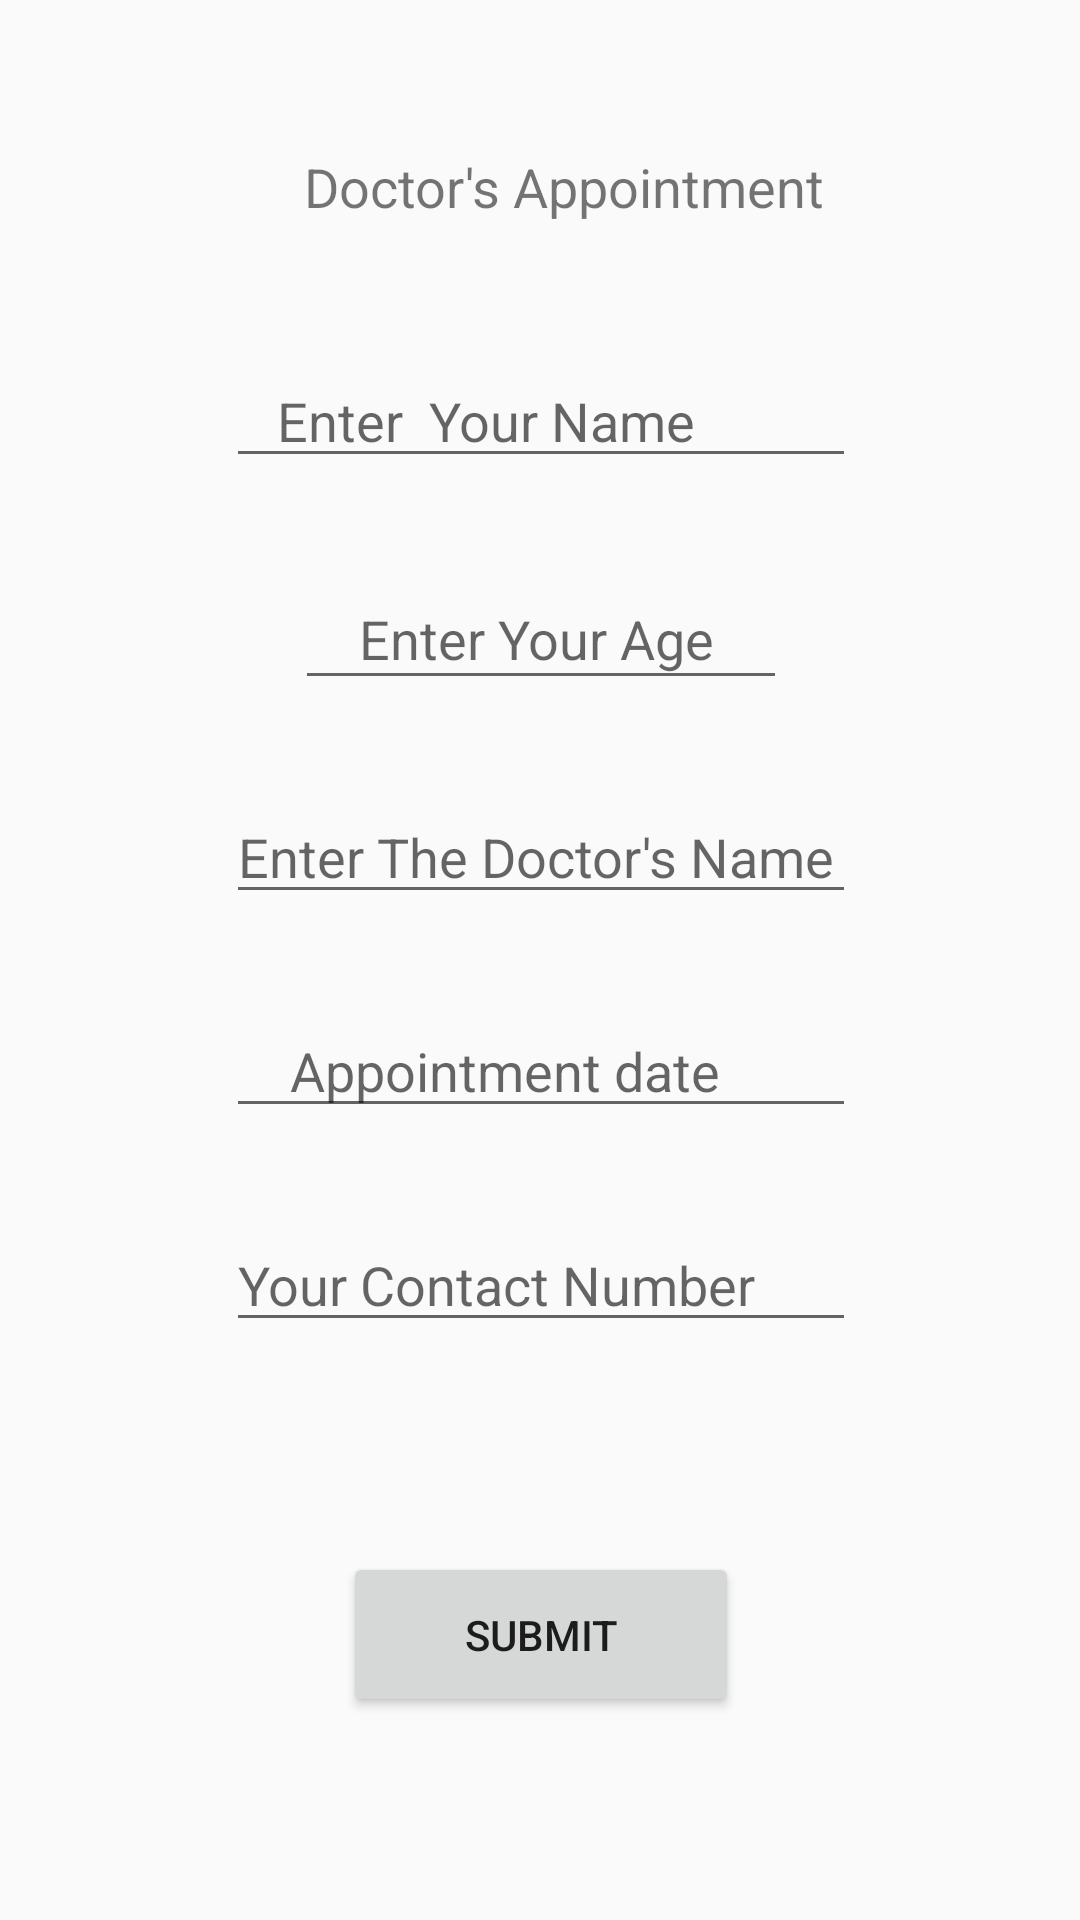

Android layout source for this screen:
<!-- AndroidManifest.xml: application theme AppTheme -->
<!-- res/layout/activity_info.xml -->
<?xml version="1.0" encoding="utf-8"?>
<androidx.constraintlayout.widget.ConstraintLayout xmlns:android="http://schemas.android.com/apk/res/android"
    xmlns:app="http://schemas.android.com/apk/res-auto"
    xmlns:tools="http://schemas.android.com/tools"
    android:id="@+id/Submit"
    android:layout_width="match_parent"
    android:layout_height="match_parent"
    tools:context=".MainActivity">


    <TextView
        android:id="@+id/textView3"
        android:layout_width="227dp"
        android:layout_height="38dp"
        android:layout_alignParentStart="true"
        android:layout_alignParentTop="true"
        android:layout_alignParentEnd="true"
        android:layout_marginTop="50dp"
        android:text="        Doctor's Appointment "
        android:textSize="18sp"
        app:layout_constraintEnd_toEndOf="parent"
        app:layout_constraintStart_toStartOf="parent"
        app:layout_constraintTop_toTopOf="parent" />

    <EditText
        android:id="@+id/edtTxtFullName"
        android:layout_width="wrap_content"
        android:layout_height="wrap_content"
        android:layout_marginTop="30dp"
        android:ems="10"
        android:hint="   Enter  Your Name"
        android:inputType="textPersonName"
        app:layout_constraintEnd_toEndOf="@+id/textView3"
        app:layout_constraintStart_toStartOf="@+id/textView3"
        app:layout_constraintTop_toBottomOf="@+id/textView3" />

    <EditText
        android:id="@+id/edtTxtAge"
        android:layout_width="164dp"
        android:layout_height="44dp"
        android:layout_marginTop="30dp"
        android:ems="10"
        android:hint="    Enter Your Age"
        android:inputType="textPersonName"
        app:layout_constraintEnd_toEndOf="@+id/edtTxtFullName"
        app:layout_constraintStart_toStartOf="@+id/edtTxtFullName"
        app:layout_constraintTop_toBottomOf="@+id/edtTxtFullName" />

    <EditText
        android:id="@+id/etdTxtDoctorName"
        android:layout_width="wrap_content"
        android:layout_height="wrap_content"
        android:layout_marginTop="30dp"
        android:ems="10"
        android:hint="Enter The Doctor's Name"
        android:inputType="textPersonName"
        app:layout_constraintEnd_toEndOf="@+id/edtTxtFullName"
        app:layout_constraintStart_toStartOf="@+id/edtTxtFullName"
        app:layout_constraintTop_toBottomOf="@+id/edtTxtAge" />

    <EditText
        android:id="@+id/edtTxtDate"
        android:layout_width="wrap_content"
        android:layout_height="wrap_content"
        android:layout_marginTop="30dp"
        android:ems="10"
        android:hint="    Appointment date"
        android:inputType="date"
        app:layout_constraintEnd_toEndOf="@+id/etdTxtDoctorName"
        app:layout_constraintStart_toStartOf="@+id/etdTxtDoctorName"
        app:layout_constraintTop_toBottomOf="@+id/etdTxtDoctorName" />

    <EditText
        android:id="@+id/edtTxtPhone"
        android:layout_width="wrap_content"
        android:layout_height="wrap_content"
        android:layout_marginTop="30dp"
        android:ems="10"
        android:hint="Your Contact Number"
        android:inputType="phone"
        app:layout_constraintEnd_toEndOf="@+id/edtTxtDate"
        app:layout_constraintStart_toStartOf="@+id/edtTxtDate"
        app:layout_constraintTop_toBottomOf="@+id/edtTxtDate" />

    <Button
        android:id="@+id/submit"
        android:layout_width="132dp"
        android:layout_height="55dp"
        android:layout_marginTop="70dp"
        android:onClick="onSubmitBtnClick"
        android:text="SUBMIT"
        app:layout_constraintEnd_toEndOf="@+id/edtTxtPhone"
        app:layout_constraintStart_toStartOf="@+id/edtTxtPhone"
        app:layout_constraintTop_toBottomOf="@+id/edtTxtPhone" />

</androidx.constraintlayout.widget.ConstraintLayout>
<!-- resources referenced by this layout -->
<resources>
  <style name="AppTheme" parent="Theme.AppCompat.Light.DarkActionBar">
          
          <item name="colorPrimary">@color/materialBlue</item>
          <item name="colorPrimaryDark">@color/colorAccent</item>
          <item name="colorAccent">@color/liteRed</item>
      </style>
  <color name="materialBlue">#2196F3</color>
  <color name="colorAccent">#03DAC5</color>
  <color name="liteRed">#3f51</color>
</resources>
